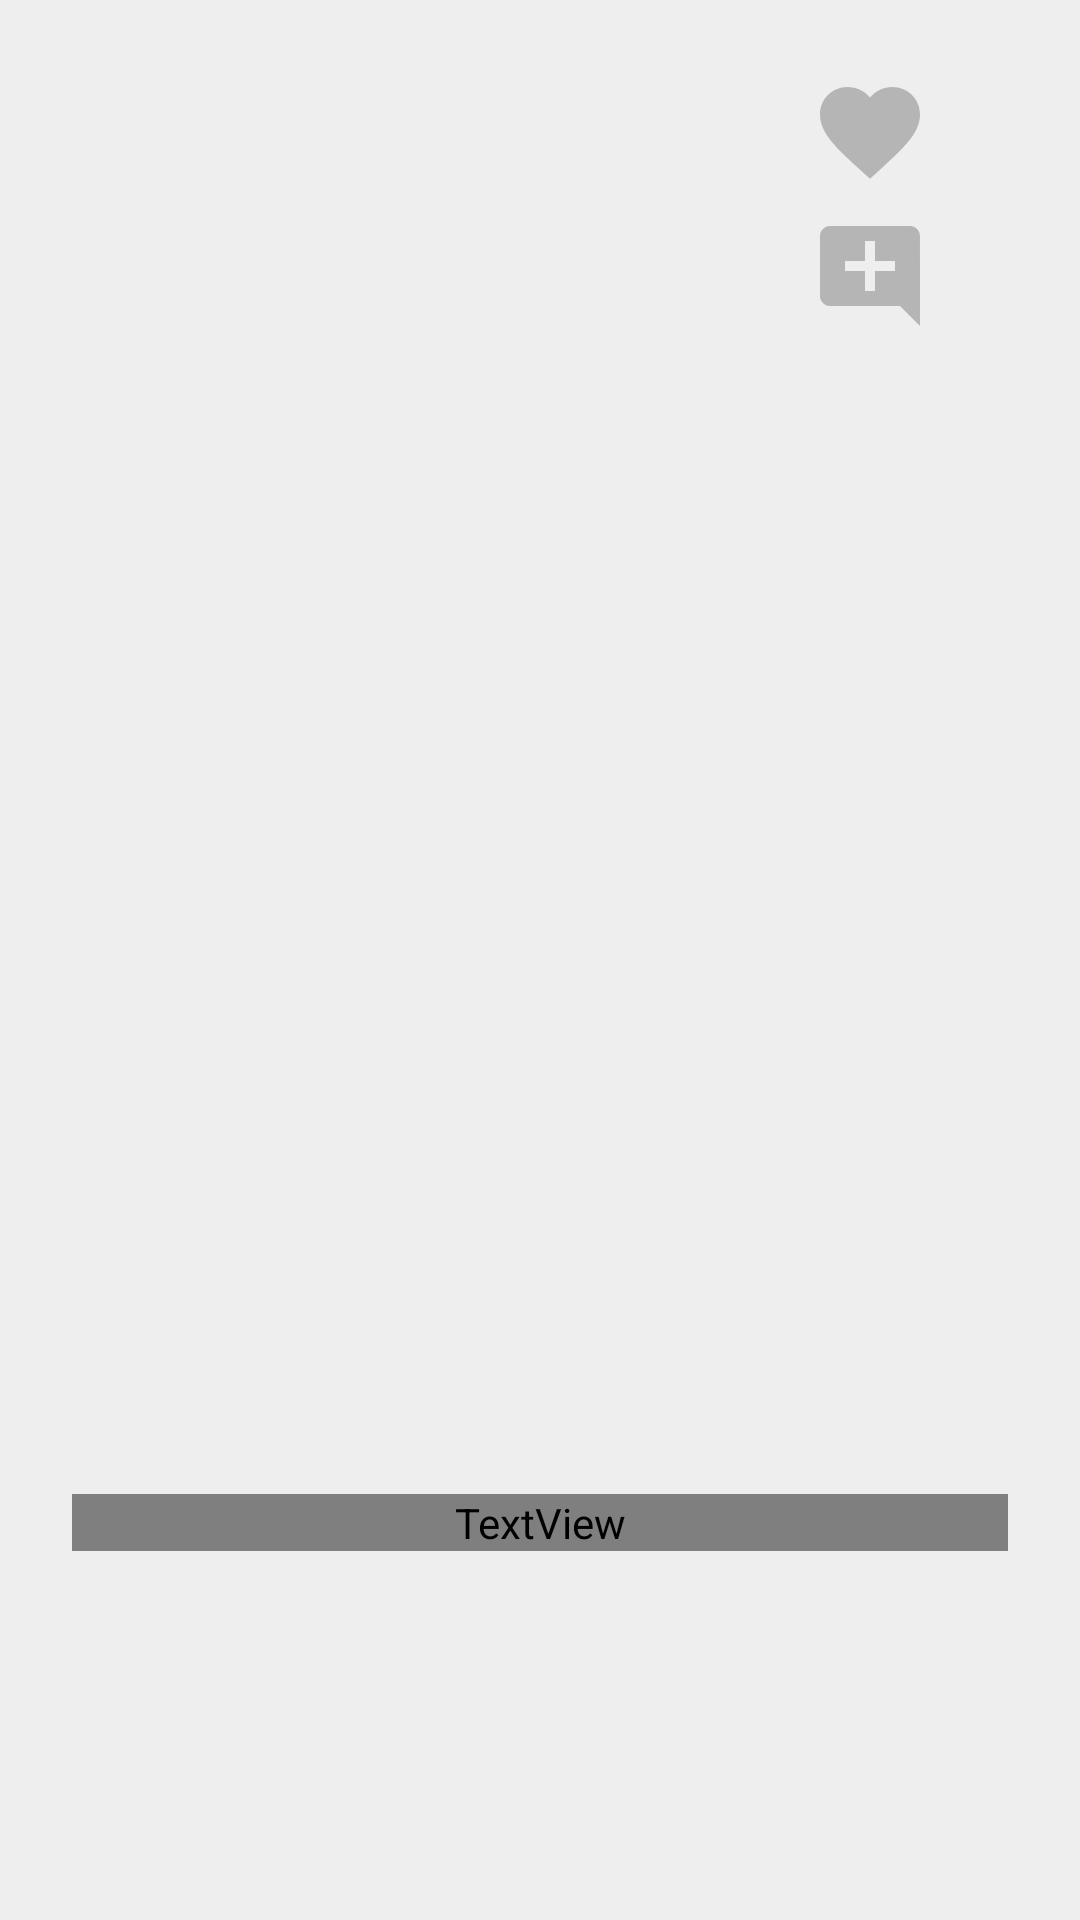

Produce the Android XML layout that renders to this screen, including the resource entries it uses.
<!-- AndroidManifest.xml: application theme Theme.Kinogramm -->
<!-- res/layout/activity_film_details.xml -->
<?xml version="1.0" encoding="utf-8"?>
<androidx.constraintlayout.widget.ConstraintLayout xmlns:android="http://schemas.android.com/apk/res/android"
    xmlns:app="http://schemas.android.com/apk/res-auto"
    xmlns:tools="http://schemas.android.com/tools"
    android:layout_width="match_parent"
    android:layout_height="match_parent"
    android:background="@color/gray_background"
    tools:context=".FilmDetailsActivity">

    <ImageView
        android:id="@+id/poster"
        android:layout_width="260dp"
        android:layout_height="450dp"
        android:layout_marginTop="24dp"
        android:contentDescription="@string/film_poster"
        android:scaleType="fitXY"
        app:layout_constraintEnd_toEndOf="parent"
        app:layout_constraintStart_toStartOf="parent"
        app:layout_constraintTop_toTopOf="parent"
        tools:srcCompat="@tools:sample/avatars" />

    <TextView
        android:id="@+id/description"
        style="@style/DescriptionText"
        android:layout_width="0dp"
        android:layout_height="wrap_content"
        android:layout_marginStart="24dp"
        android:layout_marginTop="24dp"
        android:layout_marginEnd="24dp"
        android:ellipsize="end"
        android:gravity="center"
        android:maxLines="9"
        app:layout_constraintEnd_toEndOf="parent"
        app:layout_constraintStart_toStartOf="parent"
        app:layout_constraintTop_toBottomOf="@+id/poster"
        tools:text="@tools:sample/lorem/random" />

    <ImageButton
        android:id="@+id/like_button"
        android:layout_width="40dp"
        android:layout_height="40dp"
        android:background="@color/transparent"
        android:contentDescription="@string/like"
        android:scaleType="fitXY"
        app:layout_constraintEnd_toEndOf="@+id/poster"
        app:layout_constraintTop_toTopOf="@+id/poster"
        app:srcCompat="@drawable/ic_heart" />

    <ImageButton
        android:id="@+id/add_comment_button"
        android:layout_width="40dp"
        android:layout_height="40dp"
        android:layout_marginTop="8dp"
        android:background="@color/transparent"
        android:contentDescription="@string/add_comment"
        android:scaleType="fitXY"
        app:layout_constraintEnd_toEndOf="@+id/poster"
        app:layout_constraintTop_toBottomOf="@+id/like_button"
        app:srcCompat="@drawable/ic_add_comment" />

    <EditText
        android:id="@+id/user_comment"
        style="@style/DescriptionText"
        android:layout_width="0dp"
        android:layout_height="wrap_content"
        android:layout_marginHorizontal="24dp"
        android:layout_marginTop="24dp"
        android:gravity="start"
        android:importantForAutofill="no"
        android:inputType="text"
        android:visibility="gone"
        app:layout_constraintEnd_toEndOf="parent"
        app:layout_constraintStart_toStartOf="parent"
        app:layout_constraintTop_toBottomOf="@id/poster"
        tools:ignore="LabelFor"
        tools:text="A comment" />

</androidx.constraintlayout.widget.ConstraintLayout>
<!-- resources referenced by this layout -->
<resources>
  <color name="gray_background">#eeeeee</color>
  <color name="transparent">#00000000</color>
  <!-- drawable ic_add_comment (drawable) -->
  <vector xmlns:android="http://schemas.android.com/apk/res/android"
      android:width="24dp"
      android:height="24dp"
      android:viewportWidth="24"
      android:viewportHeight="24"
      android:tint="@color/gray_icon_alpha_50">
    <path
        android:fillColor="@android:color/white"
        android:pathData="M21.99,4c0,-1.1 -0.89,-2 -1.99,-2H4c-1.1,0 -2,0.9 -2,2v12c0,1.1 0.9,2 2,2h14l4,4 -0.01,-18zM17,11h-4v4h-2v-4H7V9h4V5h2v4h4v2z" />
  </vector>
  <!-- drawable ic_heart (drawable) -->
  <vector xmlns:android="http://schemas.android.com/apk/res/android"
      android:width="24dp"
      android:height="24dp"
      android:viewportWidth="24"
      android:viewportHeight="24"
      android:tint="@color/gray_icon_alpha_50">
    <path
        android:fillColor="@android:color/white"
        android:pathData="M12,21.35l-1.45,-1.32C5.4,15.36 2,12.28 2,8.5 2,5.42 4.42,3 7.5,3c1.74,0 3.41,0.81 4.5,2.09C13.09,3.81 14.76,3 16.5,3 19.58,3 22,5.42 22,8.5c0,3.78 -3.4,6.86 -8.55,11.54L12,21.35z" />
  </vector>
  <string name="add_comment">Add comment</string>
  <string name="film_poster">Film poster</string>
  <string name="like">Like</string>
  <style name="DescriptionText" parent="TitleText">
          <item name="android:textSize">14sp</item>
          <item name="android:maxLines">100</item>
      </style>
  <style name="Theme.Kinogramm" parent="Theme.MaterialComponents.DayNight.DarkActionBar">
          
          <item name="colorPrimary">@color/purple_500</item>
          <item name="colorPrimaryVariant">@color/purple_700</item>
          <item name="colorOnPrimary">@color/white</item>
          
          <item name="colorSecondary">@color/teal_200</item>
          <item name="colorSecondaryVariant">@color/teal_700</item>
          <item name="colorOnSecondary">@color/black</item>
          
          <item name="android:statusBarColor" tools:targetApi="l">?attr/colorPrimaryVariant</item>
          
      </style>
  <color name="gray_icon_alpha_50">#80797b79</color>
  <style name="TitleText">
          <item name="android:fontFamily">@font/quicksand_medium</item>
          <item name="android:textSize">20sp</item>
          <item name="android:textColor">@color/text</item>
          <item name="android:gravity">center</item>
          <item name="android:maxLines">2</item>
          <item name="android:ellipsize">end</item>
      </style>
  <color name="purple_500">#FF6200EE</color>
  <color name="purple_700">#FF3700B3</color>
  <color name="white">#FFFFFFFF</color>
  <color name="teal_200">#FF03DAC5</color>
  <color name="teal_700">#FF018786</color>
  <color name="black">#FF000000</color>
  <color name="text">#424242</color>
</resources>
